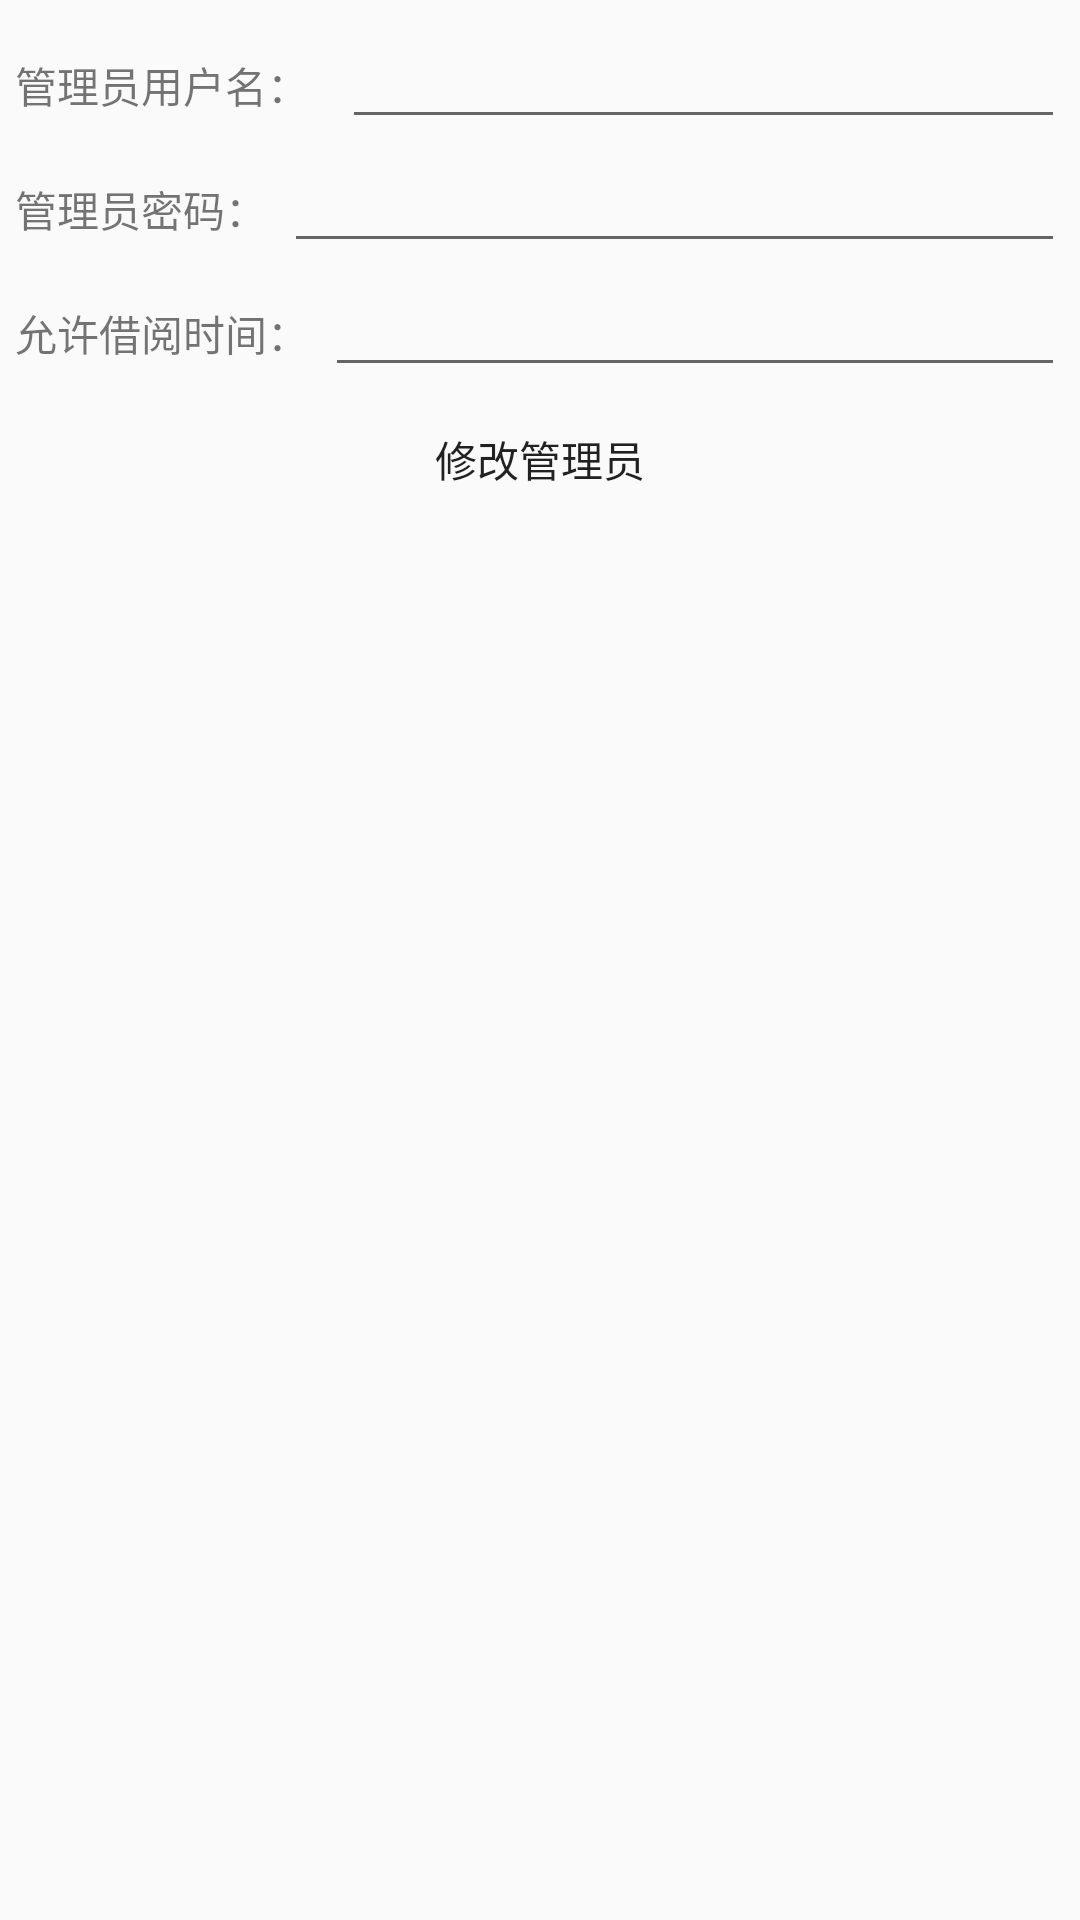

Layout XML and referenced resources for this Android screen:
<!-- AndroidManifest.xml: application theme CustomActionBarStyle -->
<!-- res/layout/activity_update_admin.xml -->
<LinearLayout xmlns:android="http://schemas.android.com/apk/res/android"
    xmlns:tools="http://schemas.android.com/tools" android:layout_width="match_parent"
    android:layout_height="match_parent"
    android:orientation="vertical"
    style="@style/padding_style"
    tools:context="com.gxu.booksystem.BookInfoActivity">


    <LinearLayout
        android:layout_width="match_parent"
        android:layout_height="wrap_content">
        <TextView android:text="@string/m_num" android:layout_width="wrap_content"
            android:layout_weight="1"
            android:layout_height="wrap_content" />
        <EditText android:id="@+id/m_num_value" android:layout_width="wrap_content"
            android:layout_weight="20"
            android:layout_height="wrap_content" />
    </LinearLayout>

    <LinearLayout
        android:layout_width="match_parent"
        android:layout_height="wrap_content">
        <TextView android:text="@string/m_pwd" android:layout_width="wrap_content"
            android:layout_weight="1"
            android:layout_height="wrap_content" />
        <EditText android:id="@+id/m_pwd_value" android:layout_width="wrap_content"
            android:layout_weight="40"
            android:layout_height="wrap_content" />
    </LinearLayout>

    <LinearLayout
        android:layout_width="match_parent"
        android:layout_height="wrap_content">
        <TextView android:text="@string/m_permitborrowtime" android:layout_width="wrap_content"
            android:layout_weight="1"
            android:layout_height="wrap_content" />
        <EditText android:id="@+id/m_permitborrowtime_value" android:layout_width="wrap_content"
            android:layout_weight="40"
            android:layout_height="wrap_content" />
    </LinearLayout>

    <Button
        android:layout_width="wrap_content"
        android:id="@+id/update_admin"
        android:layout_gravity="center"
        style="@style/btn_style"
        android:text="@string/update_admin"
        android:layout_height="wrap_content" />



</LinearLayout>
<!-- resources referenced by this layout -->
<resources>
  <string name="m_num">管理员用户名：</string>
  <string name="m_permitborrowtime">允许借阅时间：</string>
  <string name="m_pwd">管理员密码：</string>
  <string name="update_admin">修改管理员</string>
  <style name="btn_style">
          <item name="android:paddingLeft">10dp</item>
          <item name="android:paddingRight">10dp</item>
          <item name="android:paddingBottom">-5dp</item>
          <item name="android:paddingTop">-5dp</item>
          <item name="android:background">@drawable/white_button_selector</item>
      </style>
  <style name="padding_style">
          <item name="android:padding">5dp</item>
      </style>
  <style name="CustomActionBarStyle" parent="@style/AppTheme">
          
          <item name="android:titleTextStyle">@style/AcBar_titleStyle</item>
          <item name="colorPrimary">#cdbce1</item>
      </style>
  <style name="AppTheme" parent="Theme.AppCompat.Light.DarkActionBar">
          
      </style>
  <style name="AcBar_titleStyle">
          <item name="android:textSize">18sp</item>
          <item name="android:textColor">#D01839</item>
      </style>
</resources>
